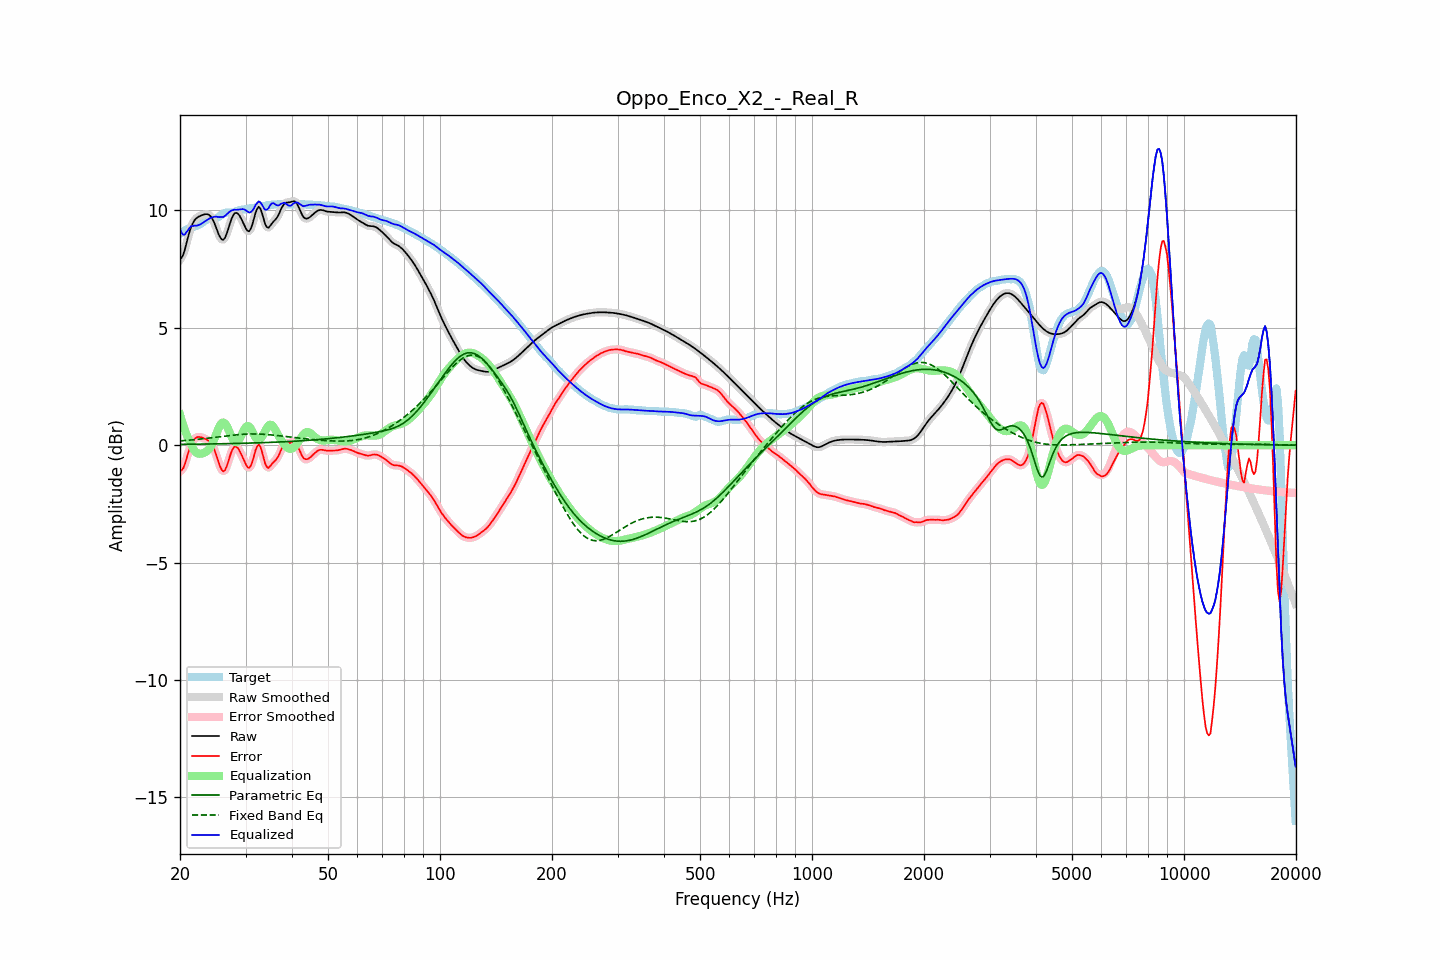

Values plotted in this chart, from the file beside it:
frequency, raw, error, smoothed, error_smoothed, equalization, parametric_eq, fixed_band_eq, equalized_raw, equalized_smoothed, target
20.00, 7.92, -1.09, 7.90, -1.11, 1.30, 0.04, 0.18, 9.22, 9.20, 9.01
20.20, 7.98, -1.07, 8.00, -1.05, 1.07, 0.04, 0.19, 9.05, 9.07, 9.05
20.40, 8.12, -0.98, 8.15, -0.95, 0.85, 0.04, 0.19, 8.97, 9.00, 9.10
20.61, 8.33, -0.82, 8.34, -0.81, 0.65, 0.04, 0.20, 8.98, 8.99, 9.14
20.81, 8.60, -0.58, 8.59, -0.59, 0.47, 0.04, 0.21, 9.07, 9.06, 9.18
21.02, 8.86, -0.35, 8.86, -0.35, 0.30, 0.04, 0.21, 9.17, 9.16, 9.22
21.23, 9.11, -0.13, 9.10, -0.14, 0.16, 0.04, 0.22, 9.27, 9.26, 9.25
21.44, 9.31, 0.04, 9.30, 0.04, 0.03, 0.04, 0.22, 9.33, 9.33, 9.27
21.66, 9.46, 0.17, 9.46, 0.17, -0.12, 0.04, 0.23, 9.34, 9.34, 9.29
21.87, 9.58, 0.27, 9.58, 0.26, -0.23, 0.04, 0.24, 9.35, 9.35, 9.31
22.09, 9.66, 0.32, 9.66, 0.32, -0.31, 0.04, 0.24, 9.35, 9.35, 9.33
22.31, 9.71, 0.35, 9.71, 0.35, -0.35, 0.05, 0.25, 9.36, 9.37, 9.36
22.54, 9.75, 0.35, 9.75, 0.35, -0.36, 0.05, 0.26, 9.39, 9.39, 9.40
22.76, 9.78, 0.34, 9.78, 0.34, -0.36, 0.05, 0.27, 9.42, 9.42, 9.44
22.99, 9.81, 0.32, 9.81, 0.32, -0.34, 0.05, 0.27, 9.46, 9.47, 9.49
23.22, 9.83, 0.29, 9.83, 0.29, -0.32, 0.05, 0.28, 9.51, 9.51, 9.54
23.45, 9.84, 0.26, 9.85, 0.26, -0.29, 0.05, 0.29, 9.56, 9.56, 9.58
23.69, 9.84, 0.23, 9.84, 0.23, -0.24, 0.05, 0.30, 9.60, 9.61, 9.62
23.92, 9.82, 0.18, 9.81, 0.18, -0.17, 0.05, 0.31, 9.65, 9.65, 9.64
24.16, 9.76, 0.11, 9.75, 0.11, -0.07, 0.05, 0.31, 9.68, 9.68, 9.65
24.40, 9.66, 0.01, 9.65, 0.01, 0.05, 0.06, 0.32, 9.71, 9.71, 9.65
24.65, 9.52, -0.13, 9.52, -0.13, 0.20, 0.06, 0.33, 9.73, 9.72, 9.65
24.89, 9.36, -0.30, 9.35, -0.31, 0.38, 0.06, 0.34, 9.73, 9.73, 9.66
25.14, 9.18, -0.51, 9.17, -0.52, 0.56, 0.06, 0.35, 9.73, 9.73, 9.69
25.39, 8.99, -0.73, 9.00, -0.73, 0.73, 0.06, 0.36, 9.72, 9.72, 9.72
25.65, 8.86, -0.92, 8.85, -0.92, 0.86, 0.06, 0.37, 9.72, 9.72, 9.77
25.91, 8.77, -1.05, 8.77, -1.05, 0.95, 0.06, 0.37, 9.72, 9.72, 9.82
26.16, 8.75, -1.12, 8.77, -1.10, 0.97, 0.06, 0.38, 9.72, 9.74, 9.87
26.43, 8.84, -1.06, 8.85, -1.05, 0.93, 0.07, 0.39, 9.77, 9.77, 9.90
26.69, 9.01, -0.91, 9.00, -0.91, 0.83, 0.07, 0.40, 9.83, 9.83, 9.91
26.96, 9.21, -0.71, 9.21, -0.70, 0.69, 0.07, 0.41, 9.89, 9.90, 9.91
27.23, 9.43, -0.48, 9.43, -0.48, 0.53, 0.07, 0.42, 9.96, 9.95, 9.91
27.50, 9.63, -0.28, 9.63, -0.28, 0.37, 0.07, 0.42, 10.00, 9.99, 9.91
27.77, 9.78, -0.13, 9.78, -0.14, 0.24, 0.07, 0.43, 10.02, 10.02, 9.92
28.05, 9.88, -0.05, 9.87, -0.06, 0.15, 0.07, 0.44, 10.04, 10.03, 9.93
28.33, 9.90, -0.07, 9.90, -0.06, 0.13, 0.08, 0.45, 10.03, 10.03, 9.96
28.62, 9.87, -0.12, 9.87, -0.12, 0.17, 0.08, 0.45, 10.04, 10.03, 9.99
28.90, 9.78, -0.23, 9.78, -0.23, 0.26, 0.08, 0.46, 10.04, 10.04, 10.01
29.19, 9.66, -0.37, 9.66, -0.37, 0.39, 0.08, 0.46, 10.05, 10.05, 10.03
29.48, 9.52, -0.52, 9.52, -0.52, 0.54, 0.08, 0.47, 10.06, 10.06, 10.04
29.78, 9.37, -0.67, 9.37, -0.68, 0.68, 0.08, 0.47, 10.05, 10.04, 10.04
30.08, 9.23, -0.82, 9.23, -0.83, 0.78, 0.09, 0.47, 10.01, 10.00, 10.05
30.38, 9.13, -0.93, 9.14, -0.93, 0.82, 0.09, 0.48, 9.95, 9.96, 10.06
30.68, 9.11, -0.97, 9.13, -0.95, 0.79, 0.09, 0.48, 9.91, 9.93, 10.08
30.99, 9.22, -0.88, 9.22, -0.87, 0.71, 0.09, 0.48, 9.93, 9.93, 10.10
31.30, 9.40, -0.71, 9.41, -0.70, 0.59, 0.09, 0.48, 9.99, 10.00, 10.11
31.61, 9.65, -0.47, 9.65, -0.46, 0.45, 0.10, 0.48, 10.10, 10.10, 10.11
31.93, 9.91, -0.21, 9.89, -0.23, 0.33, 0.10, 0.48, 10.23, 10.22, 10.12
32.24, 10.07, -0.05, 10.07, -0.05, 0.25, 0.10, 0.48, 10.32, 10.32, 10.12
32.57, 10.16, 0.03, 10.13, 0.00, 0.23, 0.10, 0.48, 10.39, 10.36, 10.13
32.89, 10.08, -0.07, 10.07, -0.08, 0.27, 0.11, 0.47, 10.35, 10.33, 10.15
33.22, 9.89, -0.28, 9.89, -0.28, 0.35, 0.11, 0.47, 10.25, 10.24, 10.17
33.55, 9.65, -0.54, 9.65, -0.54, 0.48, 0.11, 0.47, 10.13, 10.13, 10.19
33.89, 9.42, -0.79, 9.44, -0.77, 0.61, 0.11, 0.46, 10.03, 10.05, 10.21
34.23, 9.30, -0.92, 9.31, -0.91, 0.74, 0.12, 0.46, 10.03, 10.04, 10.22
34.57, 9.26, -0.97, 9.28, -0.95, 0.83, 0.12, 0.45, 10.09, 10.11, 10.23
34.92, 9.34, -0.90, 9.33, -0.91, 0.87, 0.12, 0.45, 10.21, 10.21, 10.24
35.27, 9.43, -0.81, 9.42, -0.83, 0.86, 0.12, 0.44, 10.30, 10.28, 10.24
35.62, 9.52, -0.73, 9.51, -0.74, 0.80, 0.13, 0.43, 10.32, 10.31, 10.25
35.97, 9.58, -0.67, 9.59, -0.67, 0.69, 0.13, 0.42, 10.28, 10.28, 10.25
... 635 more rows
